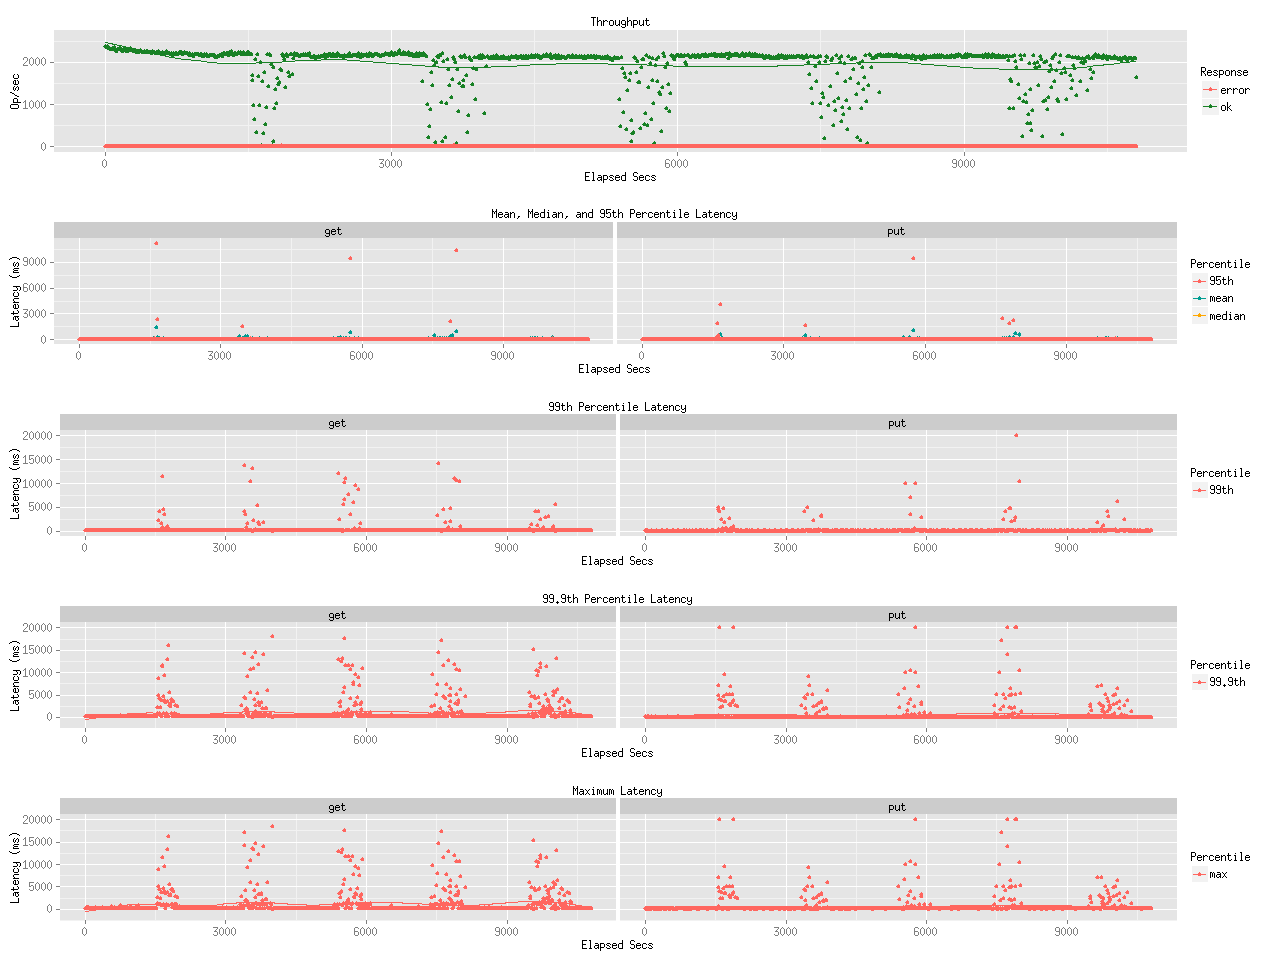

The table this chart was drawn from, first rows:
elapsed, window, total, successful, failed
10, 10, 23742, 23742, 0
20, 9.999, 23523, 23523, 0
30.01, 10, 23686, 23686, 0
40, 9.998, 23468, 23291, 177
50, 9.998, 23435, 23261, 174
60, 10, 23249, 23099, 150
70, 10, 23120, 23120, 0
80, 9.999, 23186, 23186, 0
90, 10, 23302, 23219, 83
100, 9.999, 23366, 23366, 0
110, 10, 22679, 22679, 0
120, 9.999, 22465, 22465, 0
130, 9.999, 22944, 22944, 0
140, 10, 22917, 22917, 0
150, 9.998, 23266, 23266, 0
160, 10, 23275, 23275, 0
170, 10, 22922, 22922, 0
180, 10, 22646, 22646, 0
190, 9.998, 22962, 22962, 0
200, 9.997, 22987, 22987, 0
210, 10, 23155, 23155, 0
220, 10, 23113, 23113, 0
230, 10, 22611, 22610, 1
240, 10, 22484, 22484, 0
250, 10, 22969, 22969, 0
260, 9.998, 22839, 22839, 0
270, 9.999, 23216, 23216, 0
280, 10, 22666, 22666, 0
290, 9.999, 22723, 22723, 0
300, 10, 22640, 22640, 0
310, 10, 22737, 22737, 0
320, 10, 22888, 22888, 0
330, 9.998, 22279, 22279, 0
340, 10, 22331, 22331, 0
350, 10, 22214, 22214, 0
360, 10, 22539, 22539, 0
370, 10, 22856, 22856, 0
380, 9.996, 22514, 22514, 0
390, 9.999, 22400, 22400, 0
400, 9.999, 22387, 22387, 0
410, 10, 22427, 22427, 0
420, 9.998, 22404, 22404, 0
430, 10, 22502, 22502, 0
440, 9.999, 22234, 22234, 0
450, 10, 22589, 22589, 0
460, 9.996, 22175, 22175, 0
470, 10, 22316, 22316, 0
480, 10, 22261, 22261, 0
490, 10, 22100, 22100, 0
500, 10, 22602, 22602, 0
510, 9.998, 22245, 22245, 0
520, 10, 22266, 22266, 0
530, 9.999, 22153, 22153, 0
540, 10, 22383, 22383, 0
550, 9.999, 22317, 22317, 0
560, 10, 22450, 22450, 0
570, 10, 22098, 22098, 0
580, 10, 22107, 22107, 0
590, 10, 21891, 21891, 0
600, 10, 22250, 22250, 0
... 1,021 more rows
